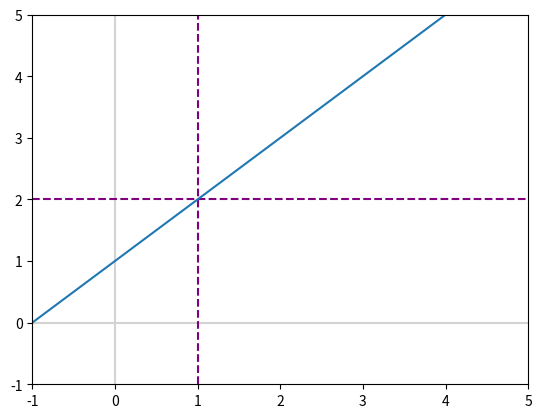
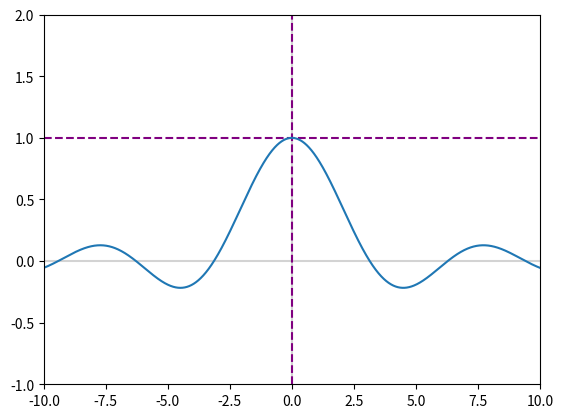

Reproduce these figures in Python, in order.
# The Calculus of Infinitesimals

import numpy as np
import matplotlib.pyplot as plt

print("Defining x as start, finish and n points")
x = np.linspace(-10, 10, 10000) 
print("")

print("Defining y")
y = x**2 + 2*x + 2
print("")

print("For some kind of simple functions we can take a result empirically \n"+
      "So, trying to get close infinitelly of the unknow")
def my_fxn(my_x):
    my_y = (my_x**2 - 1)/(my_x - 1)
    return my_y

y = my_fxn(x)



fig, ax = plt.subplots()
plt.axvline(x=0, color='lightgray')
plt.axhline(y=0, color='lightgray')
plt.xlim(-1, 5)
plt.ylim(-1, 5)
plt.axvline(x=1, color='purple', linestyle='--')
plt.axhline(y=2, color='purple', linestyle='--')
_ = ax.plot(x,y)




print("For more complex functions like one usin a SIN fuction \n"+
      "we can use another method")

def sin_fxn(my_x):
    my_y = np.sin(my_x)/my_x
    return my_y
  
y = sin_fxn(x)

fig, ax = plt.subplots()
plt.axvline(x=0, color='lightgray')
plt.axhline(y=0, color='lightgray')
plt.xlim(-10, 10)
plt.ylim(-1, 2)
plt.axvline(x=0, color='purple', linestyle='--')
plt.axhline(y=1, color='purple', linestyle='--')
_ = ax.plot(x,y)

plt.show();